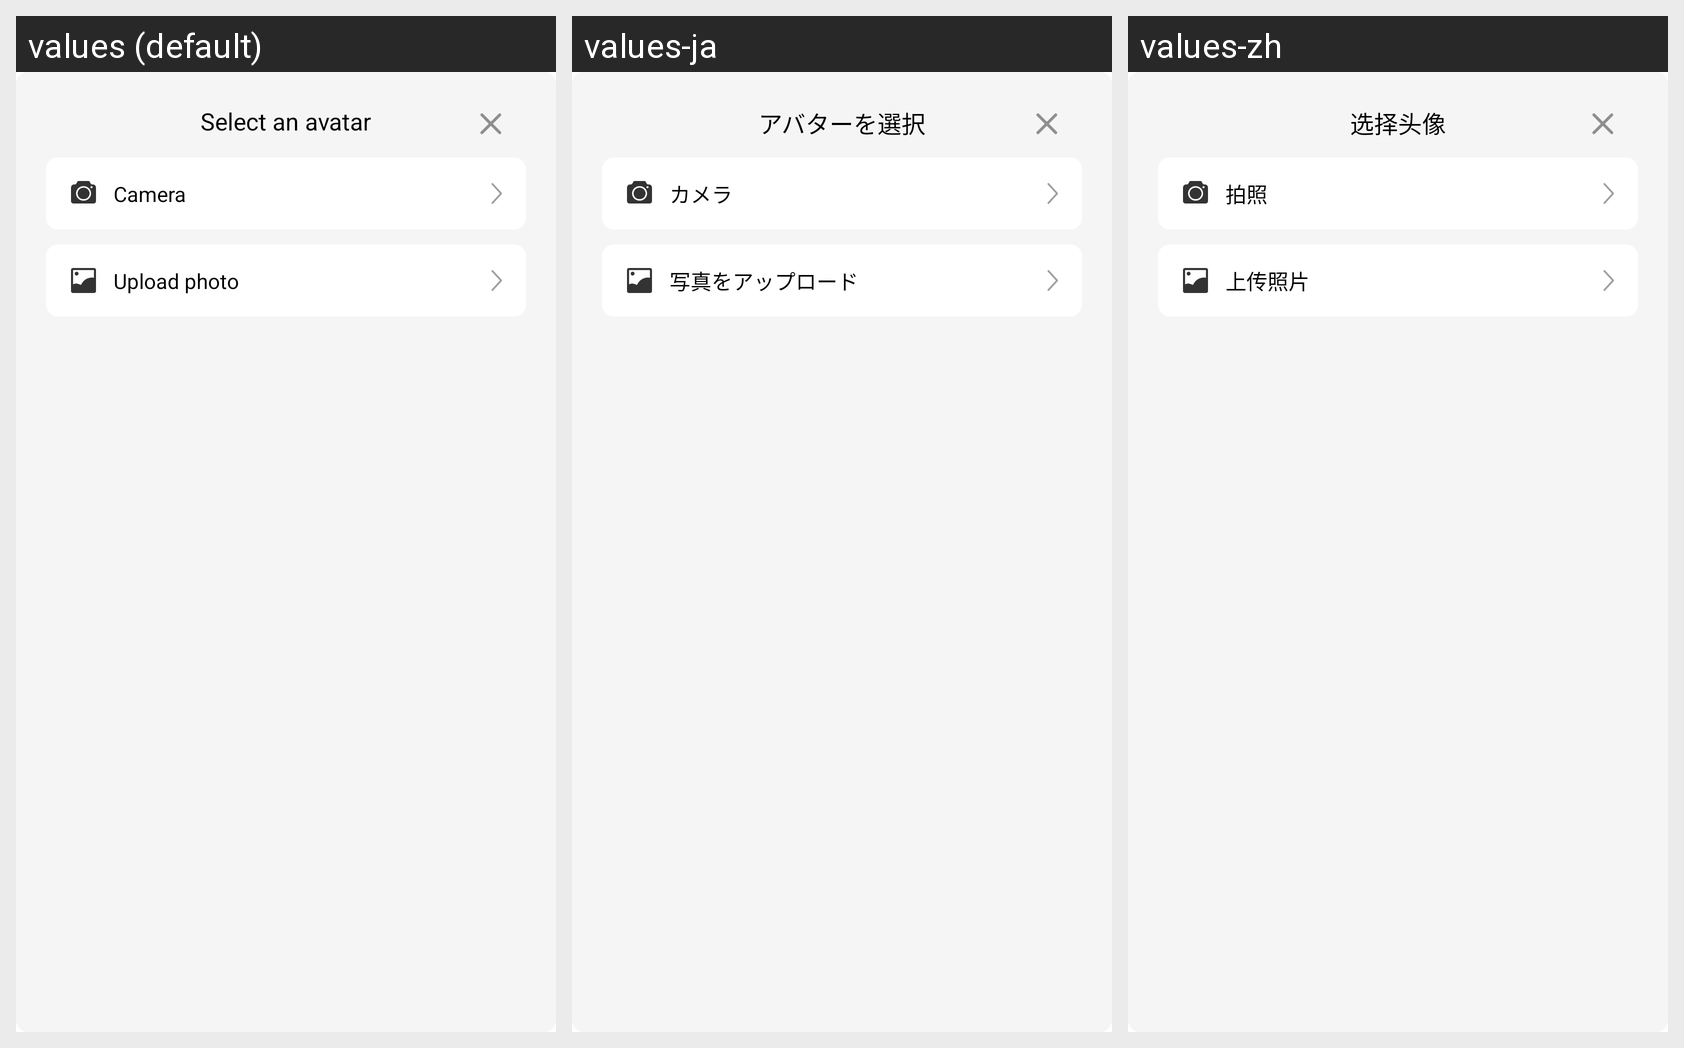

The same Android screen rendered under several of its app's locales, left to right. List the strings drawn on it with the default value and each locale's translation.
Android screen res/layout/bottom_sheet_personal_image_layout.xml rendered under 3 locales, left to right: values (default), values-ja, values-zh. Device: Nexus 5 (rendered at 1080×1920; each locale shown at half size, 540×960, under a caption strip naming it); theme SplashTheme.
Strings drawn on this screen, with the default value and each locale's value (text and hints the layout hard-codes, and strings that could not be matched under every locale, appear in the picture but are not listed):

personal_select_image_message
  values: Select an avatar
  values-ja: アバターを選択
  values-zh: 选择头像

camera_dialog_message
  values: Camera
  values-ja: カメラ
  values-zh: 拍照

push_picture_dialog_message
  values: Upload photo
  values-ja: 写真をアップロード
  values-zh: 上传照片
